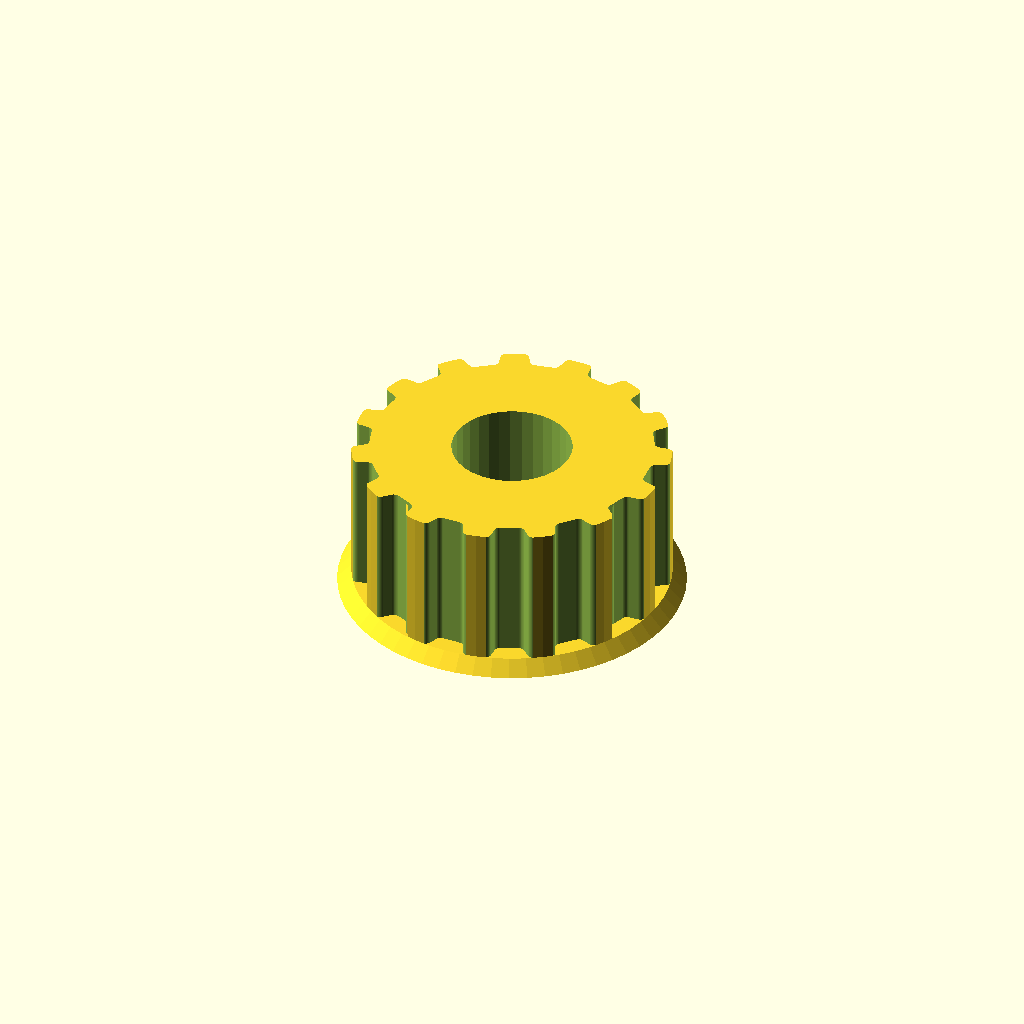
Cell 1: the model at its default parameters.
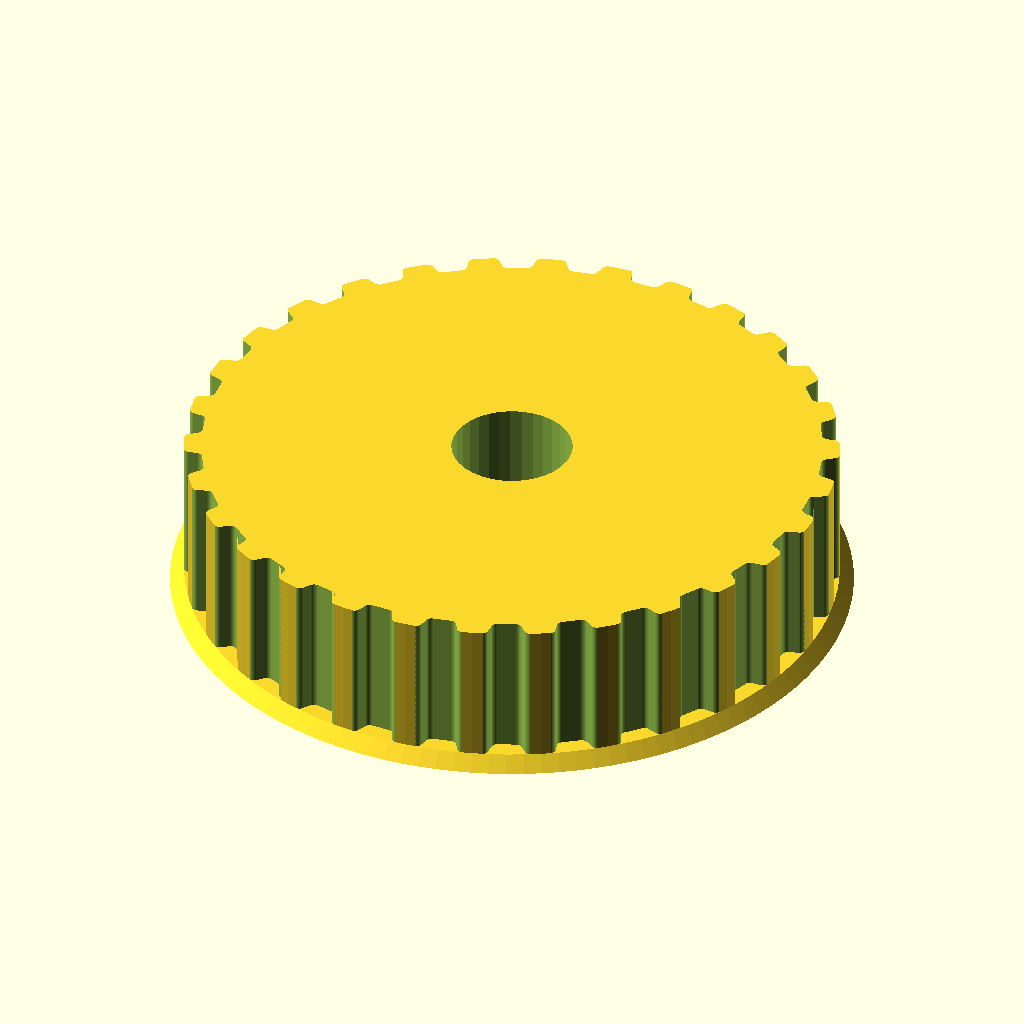
Cell 2: the same model with teeth = 30.
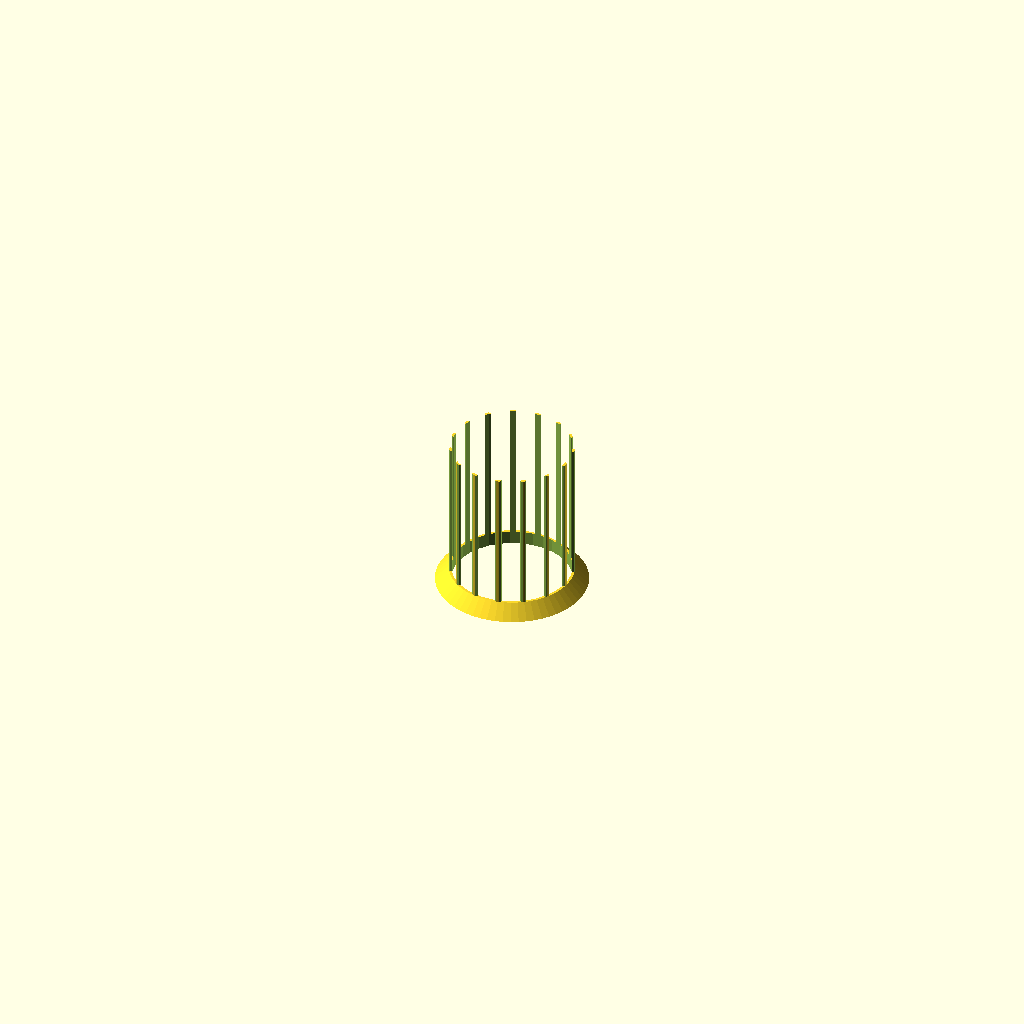
Cell 3: profile = 12 (everything else at default).
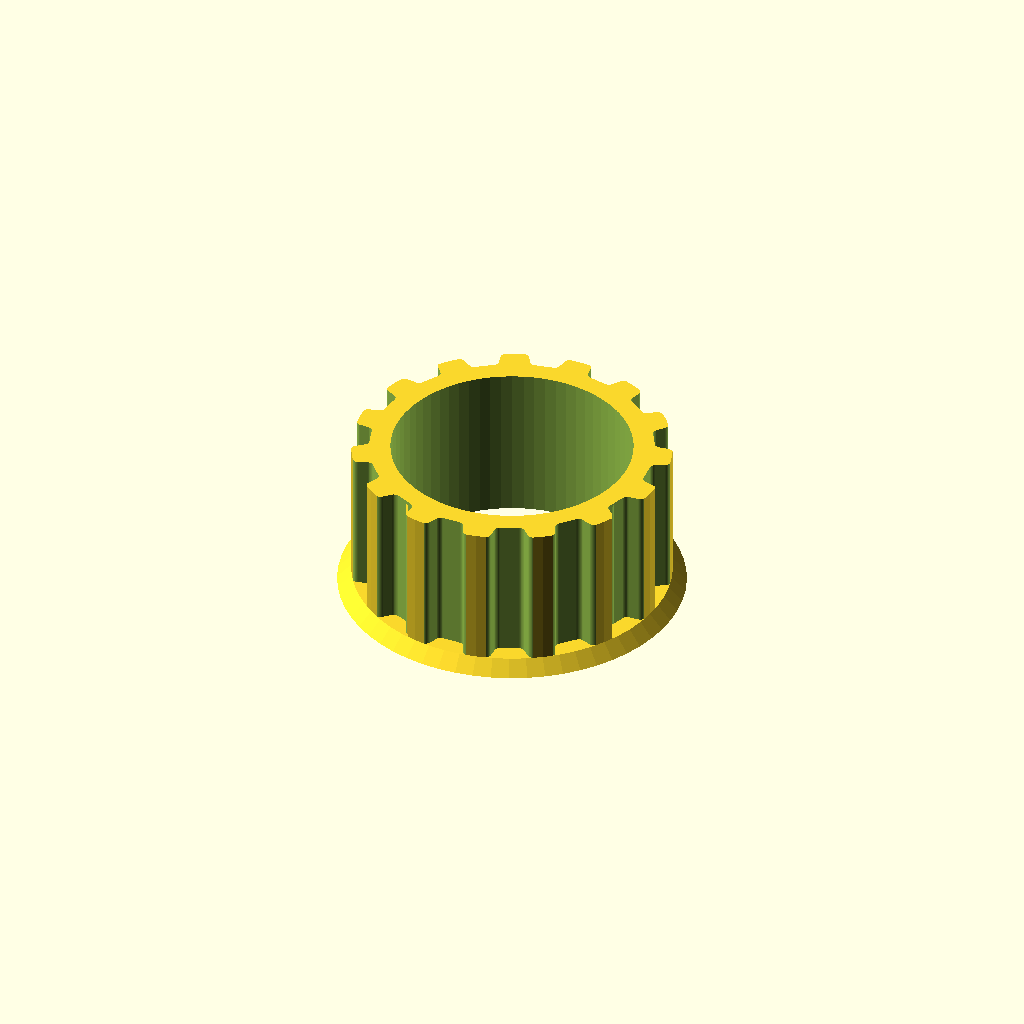
Cell 4 — motor_shaft set to 17.4, the other parameters unchanged.
All cells are drawn from one camera (rotation 55°, 0°, 25°, orthographic, colour scheme Cornfield), so only the parameter changes between them.
OpenSCAD source file src/milling/prerotator_pulley.scad:
// Parametric Pulley with multiple belt profiles
// by droftarts January 2012

// Based on pulleys by:
// http://www.thingiverse.com/thing:11256 by me!
// https://github.com/prusajr/PrusaMendel by Josef Prusa
// http://www.thingiverse.com/thing:3104 by GilesBathgate
// http://www.thingiverse.com/thing:2079 by nophead

// dxf tooth data from http://oem.cadregister.com/asp/PPOW_Entry.asp?company=915217&elementID=07807803/METRIC/URETH/WV0025/F
// pulley diameter checked and modelled from data at http://www.sdp-si.com/D265/HTML/D265T016.html

/**
 * @name Pulley
 * @category Printed
 * @using 1 x m3 nut, normal or nyloc
 * @using 1 x m3x10 set screw or 1 x m3x8 grub screw
 */


// tuneable constants

teeth = 15;			// Number of teeth, standard Mendel T5 belt = 8, gives Outside Diameter of 11.88mm
profile = 6;		// 1=MXL 2=40DP 3=XL 4=H 5=T2.5 6=T5 7=T10 8=AT5 9=HTD_3mm 10=HTD_5mm 11=HTD_8mm 12=GT2_2mm 13=GT2_3mm 14=GT2_5mm

motor_shaft = 8.7;	// NEMA17 motor shaft exact diameter = 5
m3_dia = 3.2;		// 3mm hole diameter
m3_nut_hex = 1;		// 1 for hex, 0 for square nut
m3_nut_flats = 5.7;	// normal M3 hex nut exact width = 5.5
m3_nut_depth = 2.7;	// normal M3 hex nut exact depth = 2.4, nyloc = 4

retainer = 0;		// Belt retainer above teeth, 0 = No, 1 = Yes
retainer_ht = 1;	// height of retainer flange over pulley, standard = 1.5
idler = 1;			// Belt retainer below teeth, 0 = No, 1 = Yes
idler_ht = 1;		// height of idler flange over pulley, standard = 1.5

pulley_t_ht = 10.5;	// length of toothed part of pulley, standard = 12
pulley_b_ht = 1;		// pulley base height, standard = 8. Set to same as idler_ht if you want an idler but no pulley.
pulley_b_dia = 20;	// pulley base diameter, standard = 20
no_of_nuts = 1;		// number of captive nuts required, standard = 1
nut_angle = 90;		// angle between nuts, standard = 90
nut_shaft_distance = 0;	// distance between inner face of nut and shaft, can be negative.


//	********************************
//	** Scaling tooth for good fit **
//	********************************
/*	To improve fit of belt to pulley, set the following constant. Decrease or increase by 0.1mm at a time. We are modelling the *BELT* tooth here, not the tooth on the pulley. Increasing the number will *decrease* the pulley tooth size. Increasing the tooth width will also scale proportionately the tooth depth, to maintain the shape of the tooth, and increase how far into the pulley the tooth is indented. Can be negative */

additional_tooth_width = 0.2; //mm

//	If you need more tooth depth than this provides, adjust the following constant. However, this will cause the shape of the tooth to change.

additional_tooth_depth = 0; //mm

// calculated constants

nut_elevation = pulley_b_ht/2;
m3_nut_points = 2*((m3_nut_flats/2)/cos(30)); // This is needed for the nut trap

// The following set the pulley diameter for a given number of teeth

MXL_pulley_dia = tooth_spacing (2.032,0.254);
40DP_pulley_dia = tooth_spacing (2.07264,0.1778);
XL_pulley_dia = tooth_spacing (5.08,0.254);
H_pulley_dia = tooth_spacing (9.525,0.381);
T2_5_pulley_dia = tooth_spaceing_curvefit (0.7467,0.796,1.026);
T5_pulley_dia = tooth_spaceing_curvefit (0.6523,1.591,1.064);
T10_pulley_dia = tooth_spacing (10,0.93);
AT5_pulley_dia = tooth_spaceing_curvefit (0.6523,1.591,1.064);
HTD_3mm_pulley_dia = tooth_spacing (3,0.381);
HTD_5mm_pulley_dia = tooth_spacing (5,0.5715);
HTD_8mm_pulley_dia = tooth_spacing (8,0.6858);
GT2_2mm_pulley_dia = tooth_spacing (2,0.254);
GT2_3mm_pulley_dia = tooth_spacing (3,0.381);
GT2_5mm_pulley_dia = tooth_spacing (5,0.5715);

// The following calls the pulley creation part, and passes the pulley diameter and tooth width to that module

if ( profile == 1 ) { pulley ( "MXL" , MXL_pulley_dia , 0.508 , 1.321 ); }
if ( profile == 2 ) { pulley ( "40 D.P." , 40DP_pulley_dia , 0.457 , 1.226 ); }
if ( profile == 3 ) { pulley ( "XL" , XL_pulley_dia , 1.27, 3.051 ); }
if ( profile == 4 ) { pulley ( "H" , H_pulley_dia ,1.905 , 5.359 ); }
if ( profile == 5 ) { pulley ( "T2.5" , T2_5_pulley_dia , 0.7 , 1.678 ); }
if ( profile == 6 ) { pulley ( "T5" , T5_pulley_dia , 1.19 , 3.264 ); }
if ( profile == 7 ) { pulley ( "T10" , T10_pulley_dia , 2.5 , 6.13 ); }
if ( profile == 8 ) { pulley ( "AT5" , AT5_pulley_dia , 1.19 , 4.268 ); }
if ( profile == 9 ) { pulley ( "HTD 3mm" , HTD_3mm_pulley_dia , 1.289 , 2.27 ); }
if ( profile == 10 ) { pulley ( "HTD 5mm" , HTD_5mm_pulley_dia , 2.199 , 3.781 ); }
if ( profile == 11 ) { pulley ( "HTD 8mm" , HTD_8mm_pulley_dia , 3.607 , 6.603 ); }
if ( profile == 12 ) { pulley ( "GT2 2mm" , GT2_2mm_pulley_dia , 0.764 , 1.494 ); }
if ( profile == 13 ) { pulley ( "GT2 3mm" , GT2_3mm_pulley_dia , 1.169 , 2.31 ); }
if ( profile == 14 ) { pulley ( "GT2 5mm" , GT2_5mm_pulley_dia , 1.969 , 3.952 ); }

// Functions

function tooth_spaceing_curvefit (b,c,d)
	= ((c * pow(teeth,d)) / (b + pow(teeth,d))) * teeth ;

function tooth_spacing(tooth_pitch,pitch_line_offset)
	= (2*((teeth*tooth_pitch)/(3.14159265*2)-pitch_line_offset)) ;

// Main Module

module pulley( belt_type , pulley_OD , tooth_depth , tooth_width )
	{
	echo (str("Belt type = ",belt_type,"; Number of teeth = ",teeth,"; Pulley Outside Diameter = ",pulley_OD,"mm "));
	tooth_distance_from_centre = sqrt( pow(pulley_OD/2,2) - pow((tooth_width+additional_tooth_width)/2,2));
	tooth_width_scale = (tooth_width + additional_tooth_width ) / tooth_width;
	tooth_depth_scale = ((tooth_depth + additional_tooth_depth ) / tooth_depth) ;


//	************************************************************************
//	*** uncomment the following line if pulley is wider than puller base ***
//	************************************************************************

//	translate ([0,0, pulley_b_ht + pulley_t_ht + retainer_ht ]) rotate ([0,180,0])

	difference()
	 {	 
		union()
		{
			//base
	
			if ( pulley_b_ht < 2 ) { echo ("CAN'T DRAW PULLEY BASE, HEIGHT LESS THAN 2!!!"); } else {
				rotate_extrude($fn=pulley_b_dia*2)
				{
						square([pulley_b_dia/2-1,pulley_b_ht]);
						square([pulley_b_dia/2,pulley_b_ht-1]);
						translate([pulley_b_dia/2-1,pulley_b_ht-1]) circle(1);
				}
			}
	
		difference()
			{
			//shaft - diameter is outside diameter of pulley
			
			translate([0,0,pulley_b_ht]) 
			rotate ([0,0,360/(teeth*4)]) 
			cylinder(r=pulley_OD/2,h=pulley_t_ht, $fn=teeth*4);
	
			//teeth - cut out of shaft
		
			for(i=[1:teeth]) 
			rotate([0,0,i*(360/teeth)])
			translate([0,-tooth_distance_from_centre,pulley_b_ht -1]) 
			scale ([ tooth_width_scale , tooth_depth_scale , 1 ]) 
			{
			if ( profile == 1 ) { MXL();}
			if ( profile == 2 ) { 40DP();}
			if ( profile == 3 ) { XL();}
			if ( profile == 4 ) { H();}
			if ( profile == 5 ) { T2_5();}
			if ( profile == 6 ) { T5();}
			if ( profile == 7 ) { T10();}
			if ( profile == 8 ) { AT5();}
			if ( profile == 9 ) { HTD_3mm();}
			if ( profile == 10 ) { HTD_5mm();}
			if ( profile == 11 ) { HTD_8mm();}
			if ( profile == 12 ) { GT2_2mm();}
			if ( profile == 13 ) { GT2_3mm();}
			if ( profile == 14 ) { GT2_5mm();}
			}

			}
			
		//belt retainer / idler
		if ( retainer > 0 ) {translate ([0,0, pulley_b_ht + pulley_t_ht ]) 
		rotate_extrude($fn=teeth*4)  
		polygon([[0,0],[pulley_OD/2,0],[pulley_OD/2 + retainer_ht , retainer_ht],[0 , retainer_ht],[0,0]]);}
		
		if ( idler > 0 ) {translate ([0,0, pulley_b_ht - idler_ht ]) 
		rotate_extrude($fn=teeth*4)  
		polygon([[0,0],[pulley_OD/2 + idler_ht,0],[pulley_OD/2 , idler_ht],[0 , idler_ht],[0,0]]);}
	
		}
	   
		//hole for motor shaft
		translate([0,0,-1])cylinder(r=motor_shaft/2,h=pulley_b_ht + pulley_t_ht + retainer_ht + 2,$fn=motor_shaft*4);
				
		//captive nut and grub screw holes
	
		if ( pulley_b_ht < m3_nut_flats ) { echo ("CAN'T DRAW CAPTIVE NUTS, HEIGHT LESS THAN NUT DIAMETER!!!"); } else {
		if ( (pulley_b_dia - motor_shaft)/2 < m3_nut_depth + 3 ) { echo ("CAN'T DRAW CAPTIVE NUTS, DIAMETER TOO SMALL FOR NUT DEPTH!!!"); } else {
	
			for(j=[1:no_of_nuts]) rotate([0,0,j*nut_angle])
			translate([0,0,nut_elevation])rotate([90,0,0])
	
			union()
			{
				//entrance
				translate([0,-pulley_b_ht/4-0.5,motor_shaft/2+m3_nut_depth/2+nut_shaft_distance]) cube([m3_nut_flats,pulley_b_ht/2+1,m3_nut_depth],center=true);
	
				//nut
				if ( m3_nut_hex > 0 )
					{
						// hex nut
						translate([0,0.25,motor_shaft/2+m3_nut_depth/2+nut_shaft_distance]) rotate([0,0,30]) cylinder(r=m3_nut_points/2,h=m3_nut_depth,center=true,$fn=6);
					} else {
						// square nut
						translate([0,0.25,motor_shaft/2+m3_nut_depth/2+nut_shaft_distance]) cube([m3_nut_flats,m3_nut_flats,m3_nut_depth],center=true);
					}
	
				//grub screw hole
				rotate([0,0,22.5])cylinder(r=m3_dia/2,h=pulley_b_dia/2+1,$fn=8);
			}
		}}
	 }
	   
	}


// Tooth profile modules

module MXL()
	{
	linear_extrude(height=pulley_t_ht+2) polygon([[-0.660421,-0.5],[-0.660421,0],[-0.621898,0.006033],[-0.587714,0.023037],[-0.560056,0.049424],[-0.541182,0.083609],[-0.417357,0.424392],[-0.398413,0.458752],[-0.370649,0.48514],[-0.336324,0.502074],[-0.297744,0.508035],[0.297744,0.508035],[0.336268,0.502074],[0.370452,0.48514],[0.39811,0.458752],[0.416983,0.424392],[0.540808,0.083609],[0.559752,0.049424],[0.587516,0.023037],[0.621841,0.006033],[0.660421,0],[0.660421,-0.5]]);
	}

module 40DP()
	{
	linear_extrude(height=pulley_t_ht+2) polygon([[-0.612775,-0.5],[-0.612775,0],[-0.574719,0.010187],[-0.546453,0.0381],[-0.355953,0.3683],[-0.327604,0.405408],[-0.291086,0.433388],[-0.248548,0.451049],[-0.202142,0.4572],[0.202494,0.4572],[0.248653,0.451049],[0.291042,0.433388],[0.327609,0.405408],[0.356306,0.3683],[0.546806,0.0381],[0.574499,0.010187],[0.612775,0],[0.612775,-0.5]]);
	}

module XL()
	{
	linear_extrude(height=pulley_t_ht+2) polygon([[-1.525411,-1],[-1.525411,0],[-1.41777,0.015495],[-1.320712,0.059664],[-1.239661,0.129034],[-1.180042,0.220133],[-0.793044,1.050219],[-0.733574,1.141021],[-0.652507,1.210425],[-0.555366,1.254759],[-0.447675,1.270353],[0.447675,1.270353],[0.555366,1.254759],[0.652507,1.210425],[0.733574,1.141021],[0.793044,1.050219],[1.180042,0.220133],[1.239711,0.129034],[1.320844,0.059664],[1.417919,0.015495],[1.525411,0],[1.525411,-1]]);
	}

module H()
	{
	linear_extrude(height=pulley_t_ht+2) polygon([[-2.6797,-1],[-2.6797,0],[-2.600907,0.006138],[-2.525342,0.024024],[-2.45412,0.052881],[-2.388351,0.091909],[-2.329145,0.140328],[-2.277614,0.197358],[-2.234875,0.262205],[-2.202032,0.334091],[-1.75224,1.57093],[-1.719538,1.642815],[-1.676883,1.707663],[-1.62542,1.764693],[-1.566256,1.813112],[-1.500512,1.85214],[-1.4293,1.880997],[-1.353742,1.898883],[-1.274949,1.905021],[1.275281,1.905021],[1.354056,1.898883],[1.429576,1.880997],[1.500731,1.85214],[1.566411,1.813112],[1.625508,1.764693],[1.676919,1.707663],[1.719531,1.642815],[1.752233,1.57093],[2.20273,0.334091],[2.235433,0.262205],[2.278045,0.197358],[2.329455,0.140328],[2.388553,0.091909],[2.454233,0.052881],[2.525384,0.024024],[2.600904,0.006138],[2.6797,0],[2.6797,-1]]);
	}

module T2_5()
	{
	linear_extrude(height=pulley_t_ht+2) polygon([[-0.839258,-0.5],[-0.839258,0],[-0.770246,0.021652],[-0.726369,0.079022],[-0.529167,0.620889],[-0.485025,0.67826],[-0.416278,0.699911],[0.416278,0.699911],[0.484849,0.67826],[0.528814,0.620889],[0.726369,0.079022],[0.770114,0.021652],[0.839258,0],[0.839258,-0.5]]);
	}

module T5()
	{
	linear_extrude(height=pulley_t_ht+2) polygon([[-1.632126,-0.5],[-1.632126,0],[-1.568549,0.004939],[-1.507539,0.019367],[-1.450023,0.042686],[-1.396912,0.074224],[-1.349125,0.113379],[-1.307581,0.159508],[-1.273186,0.211991],[-1.246868,0.270192],[-1.009802,0.920362],[-0.983414,0.978433],[-0.949018,1.030788],[-0.907524,1.076798],[-0.859829,1.115847],[-0.80682,1.147314],[-0.749402,1.170562],[-0.688471,1.184956],[-0.624921,1.189895],[0.624971,1.189895],[0.688622,1.184956],[0.749607,1.170562],[0.807043,1.147314],[0.860055,1.115847],[0.907754,1.076798],[0.949269,1.030788],[0.9837,0.978433],[1.010193,0.920362],[1.246907,0.270192],[1.273295,0.211991],[1.307726,0.159508],[1.349276,0.113379],[1.397039,0.074224],[1.450111,0.042686],[1.507589,0.019367],[1.568563,0.004939],[1.632126,0],[1.632126,-0.5]]);
	}

module T10()
	{
	linear_extrude(height=pulley_t_ht+2) polygon([[-3.06511,-1],[-3.06511,0],[-2.971998,0.007239],[-2.882718,0.028344],[-2.79859,0.062396],[-2.720931,0.108479],[-2.651061,0.165675],[-2.590298,0.233065],[-2.539962,0.309732],[-2.501371,0.394759],[-1.879071,2.105025],[-1.840363,2.190052],[-1.789939,2.266719],[-1.729114,2.334109],[-1.659202,2.391304],[-1.581518,2.437387],[-1.497376,2.47144],[-1.408092,2.492545],[-1.314979,2.499784],[1.314979,2.499784],[1.408091,2.492545],[1.497371,2.47144],[1.581499,2.437387],[1.659158,2.391304],[1.729028,2.334109],[1.789791,2.266719],[1.840127,2.190052],[1.878718,2.105025],[2.501018,0.394759],[2.539726,0.309732],[2.59015,0.233065],[2.650975,0.165675],[2.720887,0.108479],[2.798571,0.062396],[2.882713,0.028344],[2.971997,0.007239],[3.06511,0],[3.06511,-1]]);
	}

module AT5()
	{
	linear_extrude(height=pulley_t_ht+2) polygon([[-2.134129,-0.75],[-2.134129,0],[-2.058023,0.005488],[-1.984595,0.021547],[-1.914806,0.047569],[-1.849614,0.082947],[-1.789978,0.127073],[-1.736857,0.179338],[-1.691211,0.239136],[-1.653999,0.305859],[-1.349199,0.959203],[-1.286933,1.054635],[-1.201914,1.127346],[-1.099961,1.173664],[-0.986896,1.18992],[0.986543,1.18992],[1.099614,1.173664],[1.201605,1.127346],[1.286729,1.054635],[1.349199,0.959203],[1.653646,0.305859],[1.690859,0.239136],[1.73651,0.179338],[1.789644,0.127073],[1.849305,0.082947],[1.914539,0.047569],[1.984392,0.021547],[2.057906,0.005488],[2.134129,0],[2.134129,-0.75]]);
	}

module HTD_3mm()
	{
	linear_extrude(height=pulley_t_ht+2) polygon([[-1.135062,-0.5],[-1.135062,0],[-1.048323,0.015484],[-0.974284,0.058517],[-0.919162,0.123974],[-0.889176,0.206728],[-0.81721,0.579614],[-0.800806,0.653232],[-0.778384,0.72416],[-0.750244,0.792137],[-0.716685,0.856903],[-0.678005,0.918199],[-0.634505,0.975764],[-0.586483,1.029338],[-0.534238,1.078662],[-0.47807,1.123476],[-0.418278,1.16352],[-0.355162,1.198533],[-0.289019,1.228257],[-0.22015,1.25243],[-0.148854,1.270793],[-0.07543,1.283087],[-0.000176,1.28905],[0.075081,1.283145],[0.148515,1.270895],[0.219827,1.252561],[0.288716,1.228406],[0.354879,1.19869],[0.418018,1.163675],[0.477831,1.123623],[0.534017,1.078795],[0.586276,1.029452],[0.634307,0.975857],[0.677809,0.91827],[0.716481,0.856953],[0.750022,0.792167],[0.778133,0.724174],[0.800511,0.653236],[0.816857,0.579614],[0.888471,0.206728],[0.919014,0.123974],[0.974328,0.058517],[1.048362,0.015484],[1.135062,0],[1.135062,-0.5]]);
	}

module HTD_5mm()
	{
	linear_extrude(height=pulley_t_ht+2) polygon([[-1.89036,-0.75],[-1.89036,0],[-1.741168,0.02669],[-1.61387,0.100806],[-1.518984,0.21342],[-1.467026,0.3556],[-1.427162,0.960967],[-1.398568,1.089602],[-1.359437,1.213531],[-1.310296,1.332296],[-1.251672,1.445441],[-1.184092,1.552509],[-1.108081,1.653042],[-1.024167,1.746585],[-0.932877,1.832681],[-0.834736,1.910872],[-0.730271,1.980701],[-0.62001,2.041713],[-0.504478,2.09345],[-0.384202,2.135455],[-0.259708,2.167271],[-0.131524,2.188443],[-0.000176,2.198511],[0.131296,2.188504],[0.259588,2.167387],[0.384174,2.135616],[0.504527,2.093648],[0.620123,2.04194],[0.730433,1.980949],[0.834934,1.911132],[0.933097,1.832945],[1.024398,1.746846],[1.108311,1.653291],[1.184308,1.552736],[1.251865,1.445639],[1.310455,1.332457],[1.359552,1.213647],[1.39863,1.089664],[1.427162,0.960967],[1.467026,0.3556],[1.518984,0.21342],[1.61387,0.100806],[1.741168,0.02669],[1.89036,0],[1.89036,-0.75]]);
	}

module HTD_8mm()
	{
	linear_extrude(height=pulley_t_ht+2) polygon([[-3.301471,-1],[-3.301471,0],[-3.16611,0.012093],[-3.038062,0.047068],[-2.919646,0.10297],[-2.813182,0.177844],[-2.720989,0.269734],[-2.645387,0.376684],[-2.588694,0.496739],[-2.553229,0.627944],[-2.460801,1.470025],[-2.411413,1.691917],[-2.343887,1.905691],[-2.259126,2.110563],[-2.158035,2.30575],[-2.041518,2.490467],[-1.910478,2.66393],[-1.76582,2.825356],[-1.608446,2.973961],[-1.439261,3.10896],[-1.259169,3.22957],[-1.069074,3.335006],[-0.869878,3.424485],[-0.662487,3.497224],[-0.447804,3.552437],[-0.226732,3.589341],[-0.000176,3.607153],[0.226511,3.589461],[0.447712,3.552654],[0.66252,3.497516],[0.870027,3.424833],[1.069329,3.33539],[1.259517,3.229973],[1.439687,3.109367],[1.608931,2.974358],[1.766344,2.825731],[1.911018,2.664271],[2.042047,2.490765],[2.158526,2.305998],[2.259547,2.110755],[2.344204,1.905821],[2.411591,1.691983],[2.460801,1.470025],[2.553229,0.627944],[2.588592,0.496739],[2.645238,0.376684],[2.720834,0.269734],[2.81305,0.177844],[2.919553,0.10297],[3.038012,0.047068],[3.166095,0.012093],[3.301471,0],[3.301471,-1]]);
	}

module GT2_2mm()
	{
	linear_extrude(height=pulley_t_ht+2) polygon([[0.747183,-0.5],[0.747183,0],[0.647876,0.037218],[0.598311,0.130528],[0.578556,0.238423],[0.547158,0.343077],[0.504649,0.443762],[0.451556,0.53975],[0.358229,0.636924],[0.2484,0.707276],[0.127259,0.750044],[0,0.76447],[-0.127259,0.750044],[-0.2484,0.707276],[-0.358229,0.636924],[-0.451556,0.53975],[-0.504797,0.443762],[-0.547291,0.343077],[-0.578605,0.238423],[-0.598311,0.130528],[-0.648009,0.037218],[-0.747183,0],[-0.747183,-0.5]]);
	}

module GT2_3mm()
	{
	linear_extrude(height=pulley_t_ht+2) polygon([[-1.155171,-0.5],[-1.155171,0],[-1.065317,0.016448],[-0.989057,0.062001],[-0.93297,0.130969],[-0.90364,0.217664],[-0.863705,0.408181],[-0.800056,0.591388],[-0.713587,0.765004],[-0.60519,0.926747],[-0.469751,1.032548],[-0.320719,1.108119],[-0.162625,1.153462],[0,1.168577],[0.162625,1.153462],[0.320719,1.108119],[0.469751,1.032548],[0.60519,0.926747],[0.713587,0.765004],[0.800056,0.591388],[0.863705,0.408181],[0.90364,0.217664],[0.932921,0.130969],[0.988924,0.062001],[1.065168,0.016448],[1.155171,0],[1.155171,-0.5]]);
	}

module GT2_5mm()
	{
	linear_extrude(height=pulley_t_ht+2) polygon([[-1.975908,-0.75],[-1.975908,0],[-1.797959,0.03212],[-1.646634,0.121224],[-1.534534,0.256431],[-1.474258,0.426861],[-1.446911,0.570808],[-1.411774,0.712722],[-1.368964,0.852287],[-1.318597,0.989189],[-1.260788,1.123115],[-1.195654,1.25375],[-1.12331,1.380781],[-1.043869,1.503892],[-0.935264,1.612278],[-0.817959,1.706414],[-0.693181,1.786237],[-0.562151,1.851687],[-0.426095,1.9027],[-0.286235,1.939214],[-0.143795,1.961168],[0,1.9685],[0.143796,1.961168],[0.286235,1.939214],[0.426095,1.9027],[0.562151,1.851687],[0.693181,1.786237],[0.817959,1.706414],[0.935263,1.612278],[1.043869,1.503892],[1.123207,1.380781],[1.195509,1.25375],[1.26065,1.123115],[1.318507,0.989189],[1.368956,0.852287],[1.411872,0.712722],[1.447132,0.570808],[1.474611,0.426861],[1.534583,0.256431],[1.646678,0.121223],[1.798064,0.03212],[1.975908,0],[1.975908,-0.75]]);
	}
Customizer parameters (derived from the source; name, type, default, range or options):
teeth: number, default 15
profile: number, default 6
motor_shaft: number, default 8.7
m3_dia: number, default 3.2
m3_nut_hex: number, default 1
m3_nut_flats: number, default 5.7
m3_nut_depth: number, default 2.7
retainer: number, default 0
retainer_ht: number, default 1
idler: number, default 1
idler_ht: number, default 1
pulley_t_ht: number, default 10.5
pulley_b_ht: number, default 1
pulley_b_dia: number, default 20
no_of_nuts: number, default 1
nut_angle: number, default 90
nut_shaft_distance: number, default 0
additional_tooth_width: number, default 0.2
additional_tooth_depth: number, default 0
